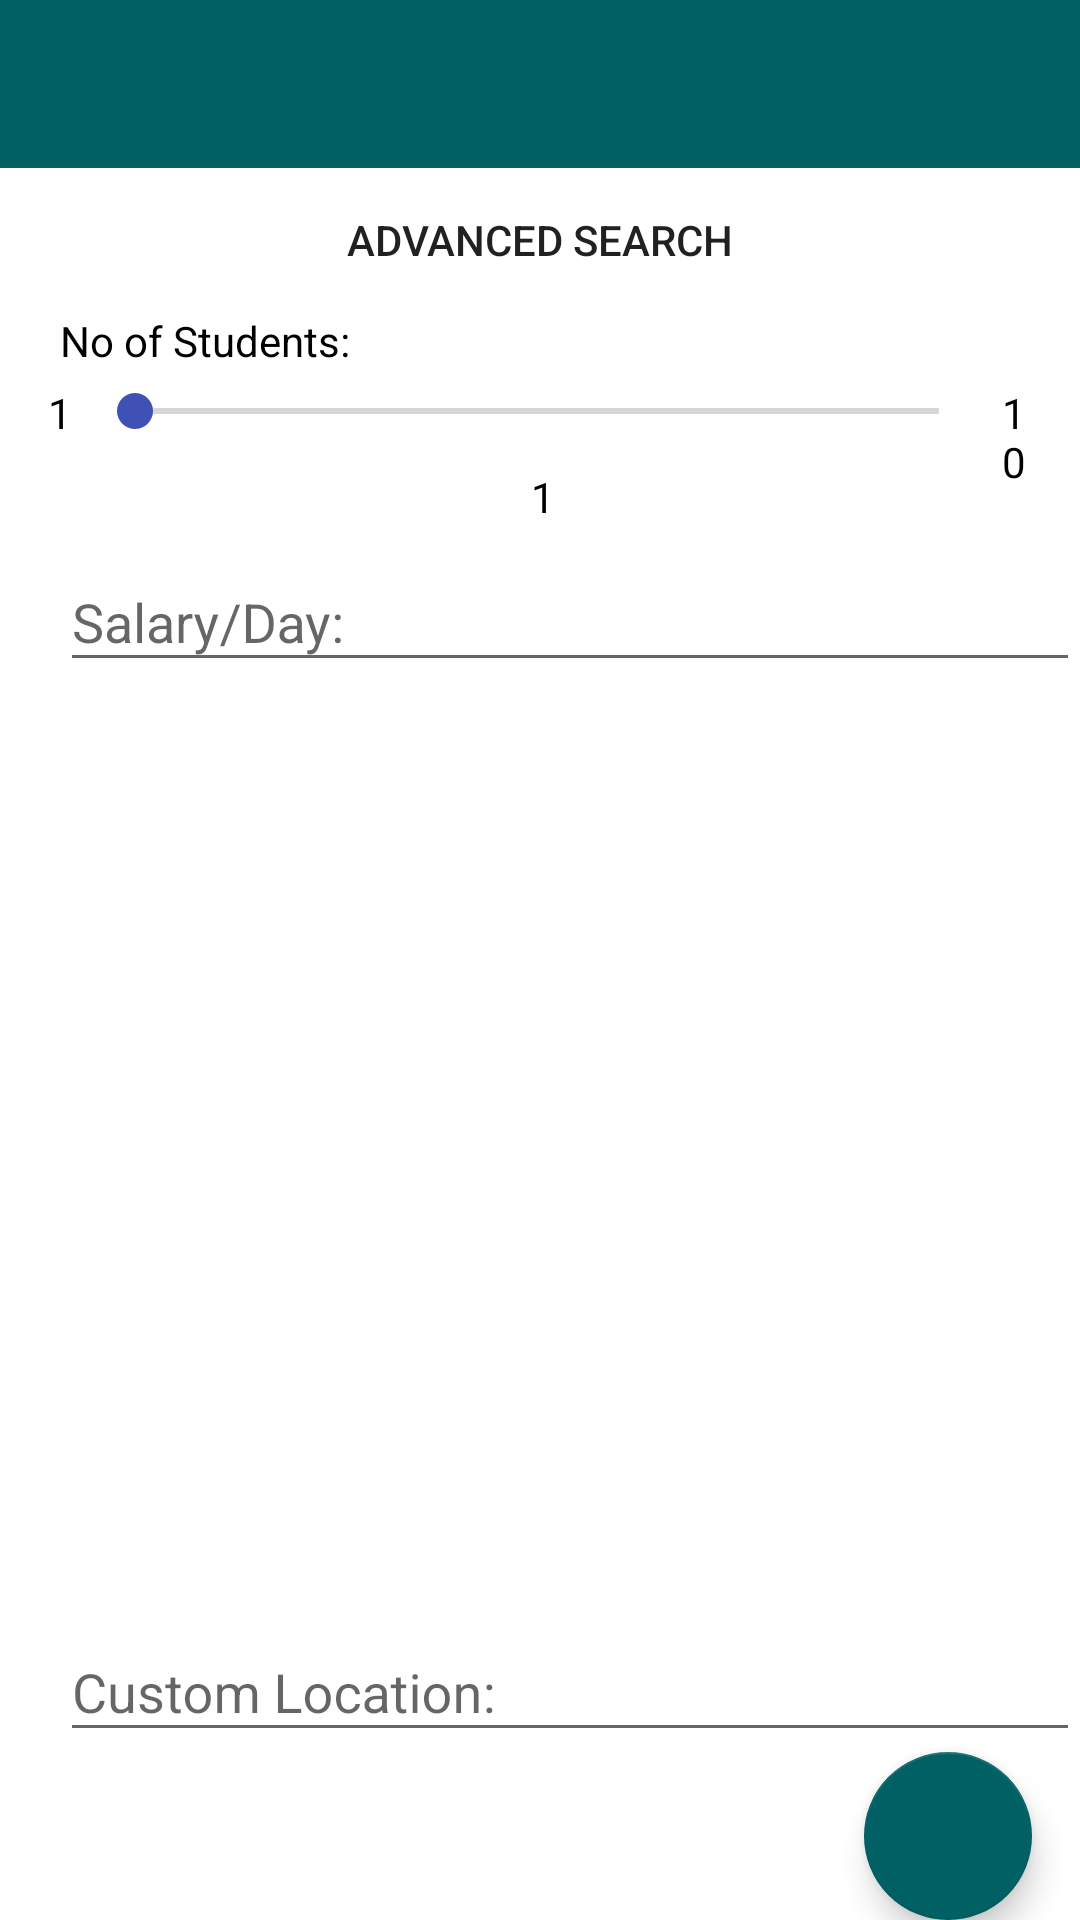

Write the Android layout XML for this screen, with the resource values it uses.
<!-- AndroidManifest.xml: application theme AppTheme -->
<!-- res/layout/activity_search_filter.xml -->
<?xml version="1.0" encoding="utf-8"?>
<RelativeLayout xmlns:android="http://schemas.android.com/apk/res/android"
    xmlns:tools="http://schemas.android.com/tools"
    android:layout_width="match_parent"
    android:layout_height="wrap_content"
    xmlns:app="http://schemas.android.com/apk/res-auto"
    android:orientation="vertical"
    tools:context="com.ituition.ituition.SearchFilter">

    <android.support.design.widget.AppBarLayout
        android:id="@+id/search_filter_appbar"
        android:layout_width="match_parent"
        android:layout_height="wrap_content"
        android:theme="@style/ThemeOverlay.AppCompat.Dark.ActionBar">

        <android.support.v7.widget.Toolbar
            android:id="@+id/search_filter_toolbar"
            android:layout_width="match_parent"
            android:layout_height="?attr/actionBarSize"
            android:background="@color/colorPrimary"
            app:layout_scrollFlags="enterAlways"
            app:popupTheme="@style/ThemeOverlay.AppCompat.Light" />
    </android.support.design.widget.AppBarLayout>

    <Button
        android:id="@+id/btn_filter_header"
        style="@android:style/Widget.Material.Light.Button.Borderless"
        android:layout_width="match_parent"
        android:layout_height="wrap_content"
        android:layout_alignParentStart="true"
        android:layout_below="@+id/search_filter_appbar"
        android:text="Advanced Search"
        android:textAppearance="@android:style/TextAppearance.Material.Button" />

    <TextView
        android:id="@+id/sf_nos_label"
        android:layout_width="wrap_content"
        android:layout_height="wrap_content"
        android:layout_below="@id/btn_filter_header"
        android:layout_alignParentStart="true"
        android:textColor="@color/textColorDark"
        android:layout_marginStart="20dp"
        android:text="No of Students: " />

    <include layout="@layout/my_seekbar"
        android:layout_below="@id/sf_nos_label"
        android:id="@+id/sf_nos_seekbar"
        android:layout_height="wrap_content"
        android:layout_width="wrap_content" />

    <android.support.design.widget.TextInputLayout
        android:id="@+id/sf_salary_label"
        android:layout_width="match_parent"
        android:layout_height="wrap_content"
        android:layout_below="@id/sf_nos_seekbar"
        android:layout_alignParentStart="true"
        android:layout_marginStart="20dp">

        <android.support.design.widget.TextInputEditText
            android:id="@+id/sf_salary_field"
            android:layout_width="match_parent"
            android:layout_height="wrap_content"
            android:hint="Salary/Day:"
            android:textColor="#000000"
            android:textColorHint="@color/textColorDark"
            android:textColorLink="@color/textColorDark" />
    </android.support.design.widget.TextInputLayout>


    <ExpandableListView
        android:id="@+id/elv_SearchFilter"
        android:layout_width="match_parent"
        android:layout_height="wrap_content"
        android:layout_above="@id/sf_custom_location"
        android:layout_below="@id/sf_salary_label"/>

    <android.support.design.widget.TextInputLayout
        android:id="@+id/sf_custom_location"
        android:layout_width="match_parent"
        android:layout_height="wrap_content"
        android:layout_above="@id/fab_submit_filter_req"
        android:layout_alignParentStart="true"
        android:layout_marginStart="20dp">

        <android.support.design.widget.TextInputEditText
            android:id="@+id/sf_custom_location_field"
            android:layout_width="match_parent"
            android:layout_height="wrap_content"
            android:hint="Custom Location:"
            android:textColor="#000000"
            android:textColorHint="@color/textColorDark"
            android:textColorLink="@color/textColorDark" />
    </android.support.design.widget.TextInputLayout>

    <android.support.design.widget.FloatingActionButton
        android:id="@+id/fab_submit_filter_req"
        android:layout_width="wrap_content"
        android:layout_height="wrap_content"
        android:layout_alignParentBottom="true"
        android:layout_alignParentEnd="true"
        android:layout_marginEnd="16dp"
        android:clickable="true"
        app:backgroundTint="?attr/colorPrimary"
        app:srcCompat="@drawable/ic_search_black_48dp" />
</RelativeLayout>
<!-- res/layout/my_seekbar.xml (included above) -->
<?xml version="1.0" encoding="utf-8"?>
<RelativeLayout xmlns:android="http://schemas.android.com/apk/res/android"
    android:layout_gravity="center_horizontal"
    android:layout_width="wrap_content"
    android:layout_height="wrap_content">

    <TextView
        android:id="@+id/my_seekbar_min"
        android:layout_width="wrap_content"
        android:layout_height="wrap_content"
        android:textColor="@color/textColorDark"
        android:paddingTop="5dp"
        android:paddingStart="16dp"
        android:text="1" />

    <SeekBar
        android:id="@+id/my_seekbar"
        android:layout_width="300dp"
        android:layout_height="wrap_content"
        android:layout_margin="5dp"
        android:layout_toEndOf="@+id/my_seekbar_min"
        android:layout_alignTop="@+id/my_seekbar_min"
        android:max="9" />

    <TextView
        android:id="@+id/my_seekbar_max"
        android:layout_width="wrap_content"
        android:layout_height="wrap_content"
        android:layout_toEndOf="@id/my_seekbar"
        android:layout_alignTop="@+id/my_seekbar"
        android:text="10"
        android:paddingEnd="16dp"
        android:textColor="@color/textColorDark" />

    <TextView
        android:id="@+id/my_seekbar_value"
        android:layout_width="wrap_content"
        android:layout_height="wrap_content"
        android:layout_alignEnd="@+id/my_seekbar"
        android:layout_below="@+id/my_seekbar"
        android:layout_marginEnd="144dp"
        android:layout_marginTop="5dp"
        android:gravity="center_horizontal"
        android:text="1"
        android:textColor="@color/textColorDark" />

</RelativeLayout>
<!-- resources referenced by this layout -->
<resources>
  <color name="colorPrimary">#006064</color>
  <color name="textColorDark">#000000</color>
  <style name="AppTheme" parent="Theme.AppCompat.Light.DarkActionBar">
          
          <item name="colorPrimary">@color/colorPrimary</item>
          <item name="colorPrimaryDark">@color/colorPrimaryDark</item>
          <item name="colorAccent">@color/colorAccent</item>
          <item name="android:colorBackground">@android:color/background_light</item>
          <item name="windowActionBar">false</item>
          <item name="windowNoTitle">true</item>
          <item name="android:statusBarColor">@color/colorPrimary</item>
      </style>
  <color name="colorPrimaryDark">#000000</color>
  <color name="colorAccent">#3F51B5</color>
</resources>
